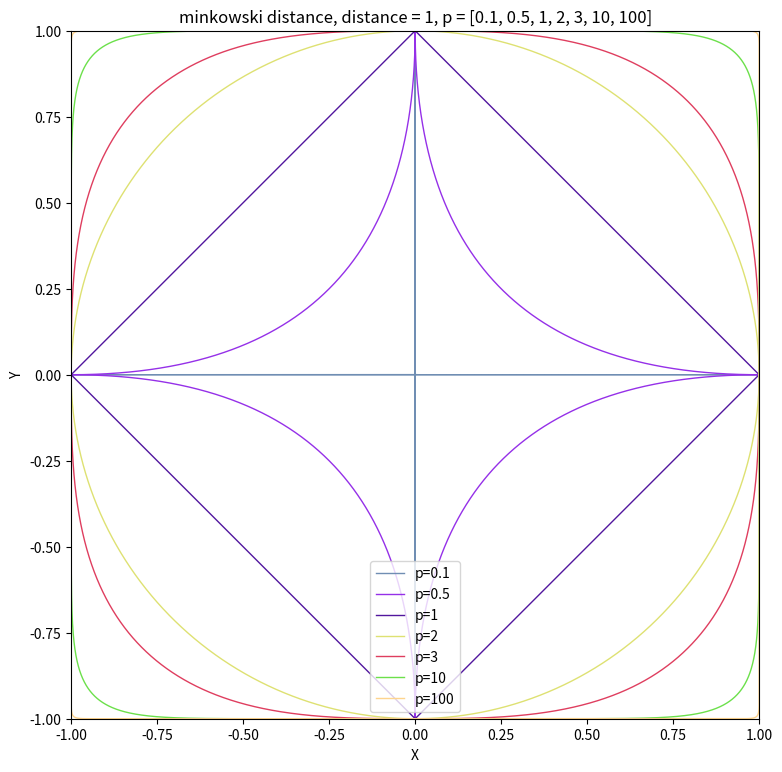

Write Python code to recreate this figure.
import numpy as np
import matplotlib.pyplot as plt
import random
def drawminkowski(sampling =10001, p = [0.1,0.5,1,2,3,10,100]):
 
    X = np.linspace(-1, 1, sampling)
    # plt.style.use('Solarize_Light2')
    # plt.figure().add_subplot(111).set_aspect('equal')
    plt.figure(figsize=(8,8), dpi=80)
    # plt.axis('off')
    # plt.gca().xaxis.set_major_locator(plt.NullLocator())
    # plt.gca().yaxis.set_major_locator(plt.NullLocator())
    plt.subplots_adjust(top = 0.93, bottom = 0.07, right = 0.93, left = 0.07, hspace = 0, wspace = 0)
    # plt.margins(10,10)
    
    
    plt.xlabel("X")
    plt.ylabel("Y")
    plt.xlim(-1,1)
    plt.ylim(-1,1)
    plt.title("minkowski distance, distance = 1, p = " + str(p))
 
    plt.plot(np.linspace(-1, 1, 100), np.zeros(100), "k,", linewidth = 2)
    plt.plot(np.zeros(100), np.linspace(-1, 1, 100), "k,", linewidth = 2)
 
    for pi in p:
        Y = np.power(1- np.power(np.abs(X), pi), 1/float(pi))
        
        color = random.randint(1, 0xffffff)
        plt.plot(X,Y, label ="p=" + str(pi), color = "#" + format(color, "06x"), linewidth = 1)
        plt.plot(X,-Y, color = "#" + format(color, "06x"), linewidth = 1)
 
    plt.legend()
    plt.show()
drawminkowski()